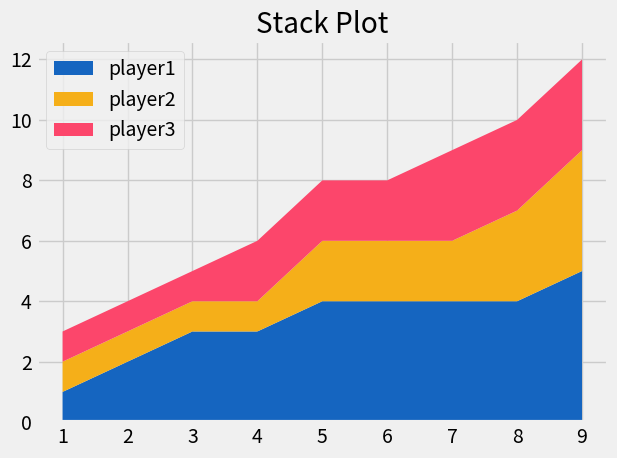

Write Python code to recreate this figure.
from matplotlib import pyplot as plt

plt.style.use("fivethirtyeight")

minutes = [1, 2, 3, 4, 5, 6, 7, 8, 9]

player1 = [1, 2, 3, 3, 4, 4, 4, 4, 5]
player2 = [1, 1, 1, 1, 2, 2, 2, 3, 4]
player3 = [1, 1, 1, 2, 2, 2, 3, 3, 3]

labels = ['player1', 'player2', 'player3']
colors = ['#1565C0', '#f5af19', '#FC466B']

plt.stackplot(minutes, player1, player2, player3, labels=labels, colors=colors)

plt.legend(loc="upper left")
plt.title("Stack Plot")
plt.tight_layout()
plt.savefig("stack1.png")
plt.show()
